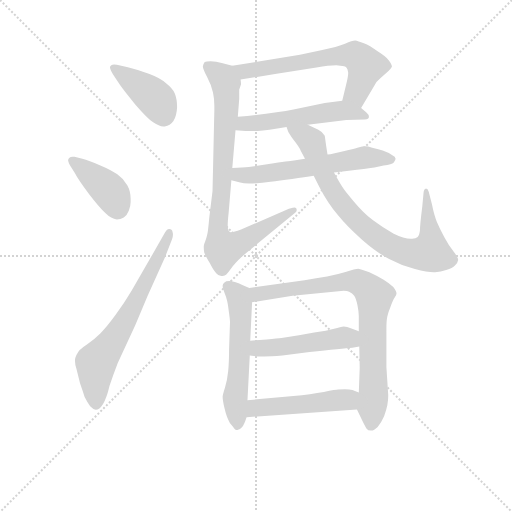
t = 0.00 s
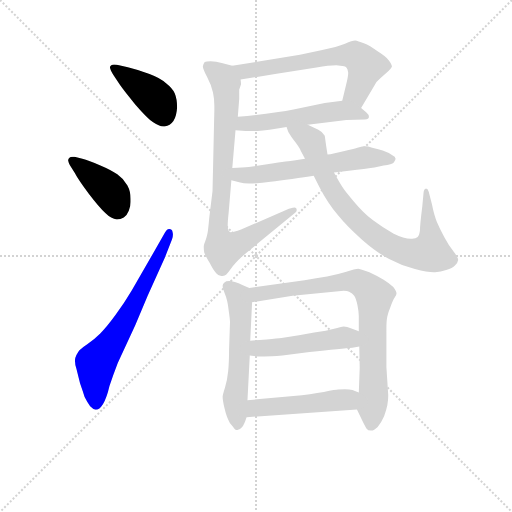
t = 1.85 s
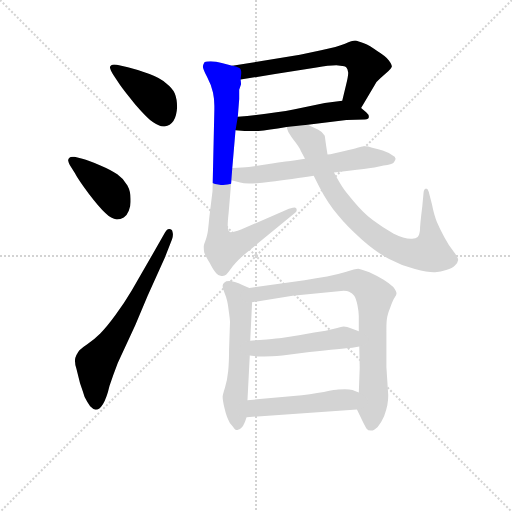
t = 3.70 s
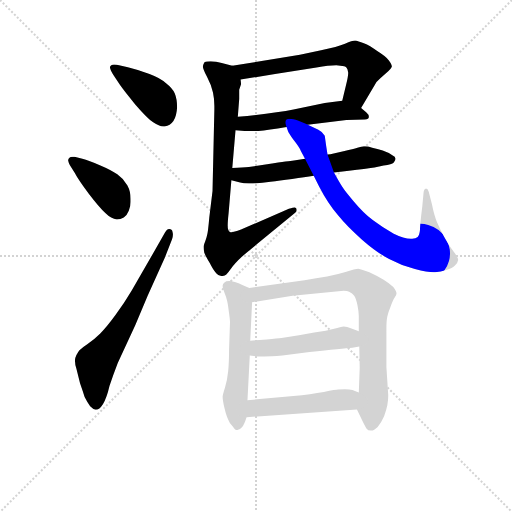
t = 5.54 s
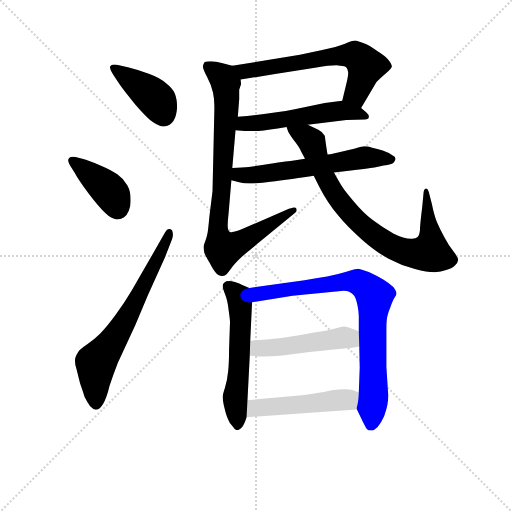
t = 7.39 s
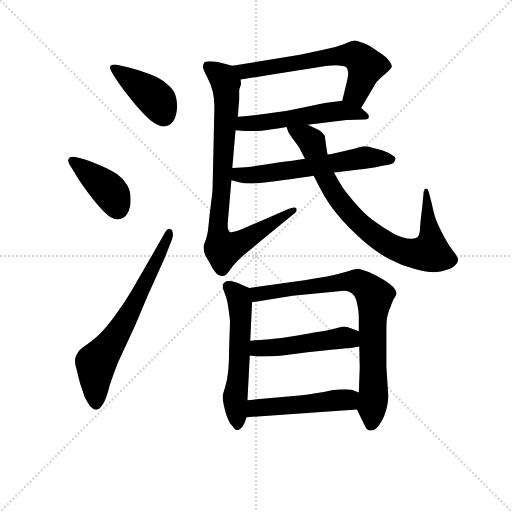
t = 9.24 s

The animated SVG that drew these frames (rendered in a browser with its animation timeline set to each time). Animation: 12 CSS @keyframes rules; one cycle of 9.24 s.

<svg version="1.1" viewBox="0 0 1024 1024" xmlns="http://www.w3.org/2000/svg">
  <g stroke="lightgray" stroke-dasharray="1,1" stroke-width="1" transform="scale(4, 4)">
    <line x1="0" y1="0" x2="256" y2="256"></line>
    <line x1="256" y1="0" x2="0" y2="256"></line>
    <line x1="128" y1="0" x2="128" y2="256"></line>
    <line x1="0" y1="128" x2="256" y2="128"></line>
  </g>
<g transform="scale(0.92, -0.92) translate(60, -900)">
   <style type="text/css">
    @keyframes keyframes0 {
      from {
       stroke: blue;
       stroke-dashoffset: 416;
       stroke-width: 128;
       }
       58% {
       animation-timing-function: step-end;
       stroke: blue;
       stroke-dashoffset: 0;
       stroke-width: 128;
       }
       to {
       stroke: black;
       stroke-width: 1024;
       }
       }
       #make-me-a-hanzi-animation-0 {
         animation: keyframes0 0.588542s both;
         animation-delay: 0.000000s;
         animation-timing-function: linear;
       }
    @keyframes keyframes1 {
      from {
       stroke: blue;
       stroke-dashoffset: 403;
       stroke-width: 128;
       }
       57% {
       animation-timing-function: step-end;
       stroke: blue;
       stroke-dashoffset: 0;
       stroke-width: 128;
       }
       to {
       stroke: black;
       stroke-width: 1024;
       }
       }
       #make-me-a-hanzi-animation-1 {
         animation: keyframes1 0.577962s both;
         animation-delay: 0.588542s;
         animation-timing-function: linear;
       }
    @keyframes keyframes2 {
      from {
       stroke: blue;
       stroke-dashoffset: 671;
       stroke-width: 128;
       }
       69% {
       animation-timing-function: step-end;
       stroke: blue;
       stroke-dashoffset: 0;
       stroke-width: 128;
       }
       to {
       stroke: black;
       stroke-width: 1024;
       }
       }
       #make-me-a-hanzi-animation-2 {
         animation: keyframes2 0.796061s both;
         animation-delay: 1.166504s;
         animation-timing-function: linear;
       }
    @keyframes keyframes3 {
      from {
       stroke: blue;
       stroke-dashoffset: 641;
       stroke-width: 128;
       }
       68% {
       animation-timing-function: step-end;
       stroke: blue;
       stroke-dashoffset: 0;
       stroke-width: 128;
       }
       to {
       stroke: black;
       stroke-width: 1024;
       }
       }
       #make-me-a-hanzi-animation-3 {
         animation: keyframes3 0.771647s both;
         animation-delay: 1.962565s;
         animation-timing-function: linear;
       }
    @keyframes keyframes4 {
      from {
       stroke: blue;
       stroke-dashoffset: 536;
       stroke-width: 128;
       }
       64% {
       animation-timing-function: step-end;
       stroke: blue;
       stroke-dashoffset: 0;
       stroke-width: 128;
       }
       to {
       stroke: black;
       stroke-width: 1024;
       }
       }
       #make-me-a-hanzi-animation-4 {
         animation: keyframes4 0.686198s both;
         animation-delay: 2.734212s;
         animation-timing-function: linear;
       }
    @keyframes keyframes5 {
      from {
       stroke: blue;
       stroke-dashoffset: 848;
       stroke-width: 128;
       }
       73% {
       animation-timing-function: step-end;
       stroke: blue;
       stroke-dashoffset: 0;
       stroke-width: 128;
       }
       to {
       stroke: black;
       stroke-width: 1024;
       }
       }
       #make-me-a-hanzi-animation-5 {
         animation: keyframes5 0.940104s both;
         animation-delay: 3.420410s;
         animation-timing-function: linear;
       }
    @keyframes keyframes6 {
      from {
       stroke: blue;
       stroke-dashoffset: 602;
       stroke-width: 128;
       }
       66% {
       animation-timing-function: step-end;
       stroke: blue;
       stroke-dashoffset: 0;
       stroke-width: 128;
       }
       to {
       stroke: black;
       stroke-width: 1024;
       }
       }
       #make-me-a-hanzi-animation-6 {
         animation: keyframes6 0.739909s both;
         animation-delay: 4.360514s;
         animation-timing-function: linear;
       }
    @keyframes keyframes7 {
      from {
       stroke: blue;
       stroke-dashoffset: 824;
       stroke-width: 128;
       }
       73% {
       animation-timing-function: step-end;
       stroke: blue;
       stroke-dashoffset: 0;
       stroke-width: 128;
       }
       to {
       stroke: black;
       stroke-width: 1024;
       }
       }
       #make-me-a-hanzi-animation-7 {
         animation: keyframes7 0.920573s both;
         animation-delay: 5.100423s;
         animation-timing-function: linear;
       }
    @keyframes keyframes8 {
      from {
       stroke: blue;
       stroke-dashoffset: 571;
       stroke-width: 128;
       }
       65% {
       animation-timing-function: step-end;
       stroke: blue;
       stroke-dashoffset: 0;
       stroke-width: 128;
       }
       to {
       stroke: black;
       stroke-width: 1024;
       }
       }
       #make-me-a-hanzi-animation-8 {
         animation: keyframes8 0.714681s both;
         animation-delay: 6.020996s;
         animation-timing-function: linear;
       }
    @keyframes keyframes9 {
      from {
       stroke: blue;
       stroke-dashoffset: 814;
       stroke-width: 128;
       }
       73% {
       animation-timing-function: step-end;
       stroke: blue;
       stroke-dashoffset: 0;
       stroke-width: 128;
       }
       to {
       stroke: black;
       stroke-width: 1024;
       }
       }
       #make-me-a-hanzi-animation-9 {
         animation: keyframes9 0.912435s both;
         animation-delay: 6.735677s;
         animation-timing-function: linear;
       }
    @keyframes keyframes10 {
      from {
       stroke: blue;
       stroke-dashoffset: 491;
       stroke-width: 128;
       }
       62% {
       animation-timing-function: step-end;
       stroke: blue;
       stroke-dashoffset: 0;
       stroke-width: 128;
       }
       to {
       stroke: black;
       stroke-width: 1024;
       }
       }
       #make-me-a-hanzi-animation-10 {
         animation: keyframes10 0.649577s both;
         animation-delay: 7.648112s;
         animation-timing-function: linear;
       }
    @keyframes keyframes11 {
      from {
       stroke: blue;
       stroke-dashoffset: 494;
       stroke-width: 128;
       }
       62% {
       animation-timing-function: step-end;
       stroke: blue;
       stroke-dashoffset: 0;
       stroke-width: 128;
       }
       to {
       stroke: black;
       stroke-width: 1024;
       }
       }
       #make-me-a-hanzi-animation-11 {
         animation: keyframes11 0.652018s both;
         animation-delay: 8.297689s;
         animation-timing-function: linear;
       }
</style>
<path d="M 201.0 715.0 Q 210.0 702.0 234.0 673.0 Q 260.0 643.0 273.0 634.0 Q 286.0 625.0 295.0 625.0 L 298.0 625.0 Q 310.0 627.0 317.0 637.0 Q 324.0 648.0 325.0 667.0 Q 325.0 685.0 320.0 697.0 Q 315.0 708.0 301.0 719.0 Q 287.0 731.0 265.0 739.0 Q 243.0 748.0 218.0 754.0 L 194.0 759.0 Q 190.0 760.0 188.0 760.0 Q 184.0 760.0 182.0 758.0 Q 179.0 756.0 179.0 753.0 Q 179.0 752.0 180.0 750.0 Q 181.0 745.0 188.0 735.0 L 201.0 715.0 Z" fill="lightgray"></path> 
<path d="M 102.0 559.0 L 98.0 559.0 Q 93.0 559.0 91.0 557.0 Q 88.0 555.0 88.0 551.0 Q 89.0 546.0 92.0 541.0 L 102.0 525.0 Q 111.0 508.0 133.0 479.0 Q 156.0 449.0 169.0 437.0 Q 182.0 424.0 194.0 423.0 Q 202.0 423.0 209.0 427.0 Q 216.0 432.0 220.0 442.0 Q 224.0 452.0 224.0 461.0 L 224.0 468.0 Q 224.0 484.0 217.0 497.0 Q 208.0 512.0 195.0 521.0 Q 181.0 531.0 157.0 541.0 Q 133.0 551.0 119.0 555.0 L 102.0 559.0 Z" fill="lightgray"></path> 
<path d="M 267.0 339.0 L 226.0 268.0 Q 210.0 241.0 191.0 215.0 Q 172.0 189.0 158.0 175.0 Q 144.0 161.0 129.0 151.0 Q 114.0 141.0 110.0 135.0 Q 106.0 129.0 104.0 123.0 Q 103.0 120.0 103.0 116.0 Q 103.0 108.0 106.0 99.0 L 114.0 67.0 Q 120.0 50.0 124.0 37.0 Q 130.0 25.0 136.0 17.0 Q 143.0 10.0 148.0 9.0 Q 156.0 9.0 164.0 22.0 Q 172.0 35.0 178.0 61.0 Q 186.0 85.0 196.0 111.0 L 234.0 193.0 L 261.0 257.0 L 298.0 339.0 L 314.0 380.0 Q 316.0 385.0 316.0 390.0 Q 316.0 393.0 315.0 396.0 Q 314.0 402.0 308.0 402.0 L 307.0 402.0 Q 303.0 402.0 299.0 395.0 L 267.0 339.0 Z" fill="lightgray"></path> 
<path d="M 725.0 665.0 L 754.0 714.0 Q 758.0 723.0 768.0 731.0 L 784.0 745.0 Q 790.0 751.0 792.0 755.0 Q 792.0 760.0 785.0 769.0 Q 778.0 778.0 760.0 789.0 Q 744.0 801.0 731.0 806.0 Q 718.0 811.0 712.0 812.0 Q 706.0 812.0 690.0 805.0 Q 674.0 798.0 638.0 791.0 L 592.0 781.0 L 445.0 757.0 C 415.0 752.0 433.0 722.0 463.0 727.0 L 538.0 739.0 L 628.0 753.0 Q 655.0 758.0 671.0 758.0 Q 676.0 758.0 680.0 757.0 Q 690.0 757.0 693.0 753.0 Q 696.0 750.0 697.0 742.0 Q 697.0 734.0 692.0 714.0 L 684.0 681.0 C 677.0 652.0 710.0 639.0 725.0 665.0 Z" fill="lightgray"></path> 
<path d="M 609.0 629.0 L 693.0 639.0 L 733.0 640.0 Q 742.0 640.0 742.0 646.0 Q 742.0 651.0 736.0 656.0 L 725.0 665.0 C 702.0 683.0 702.0 683.0 684.0 681.0 L 646.0 676.0 L 578.0 662.0 Q 538.0 654.0 457.0 646.0 C 427.0 643.0 422.0 620.0 452.0 617.0 L 474.0 615.0 L 500.0 615.0 Q 520.0 617.0 563.0 624.0 L 609.0 629.0 Z" fill="lightgray"></path> 
<path d="M 445.0 757.0 L 422.0 763.0 Q 410.0 767.0 398.0 767.0 Q 388.0 767.0 385.0 765.0 Q 382.0 761.0 381.0 756.0 Q 381.0 750.0 390.0 733.0 Q 399.0 716.0 403.0 699.0 Q 406.0 685.0 406.0 670.0 L 406.0 662.0 L 402.0 485.0 L 395.0 427.0 Q 392.0 393.0 390.0 388.0 Q 389.0 383.0 386.0 375.0 Q 383.0 368.0 383.0 365.0 L 383.0 361.0 Q 383.0 356.0 384.0 351.0 Q 386.0 345.0 396.0 328.0 Q 404.0 312.0 410.0 306.0 Q 415.0 300.0 421.0 300.0 L 424.0 300.0 Q 429.0 300.0 432.0 303.0 Q 436.0 307.0 446.0 321.0 Q 456.0 334.0 474.0 349.0 L 581.0 437.0 Q 585.0 440.0 585.0 443.0 L 585.0 444.0 Q 585.0 448.0 581.0 449.0 Q 578.0 449.0 568.0 446.0 L 464.0 401.0 Q 448.0 395.0 443.0 395.0 L 441.0 395.0 Q 437.0 396.0 436.0 401.0 Q 435.0 403.0 435.0 410.0 Q 435.0 419.0 437.0 437.0 L 443.0 508.0 L 445.0 535.0 L 452.0 617.0 L 457.0 646.0 L 460.0 685.0 L 460.0 705.0 L 464.0 717.0 Q 464.0 720.0 463.0 727.0 C 466.0 752.0 466.0 752.0 445.0 757.0 Z" fill="lightgray"></path> 
<path d="M 443.0 508.0 L 462.0 503.0 Q 469.0 501.0 481.0 501.0 L 490.0 501.0 Q 510.0 502.0 528.0 505.0 Q 547.0 507.0 575.0 511.0 Q 603.0 515.0 622.0 518.0 L 666.0 525.0 L 694.0 528.0 L 716.0 531.0 Q 749.0 535.0 754.0 536.0 L 774.0 540.0 Q 792.0 543.0 796.0 547.0 Q 800.0 552.0 800.0 555.0 Q 800.0 559.0 792.0 563.0 Q 784.0 569.0 772.0 573.0 Q 760.0 577.0 749.0 579.0 Q 740.0 582.0 734.0 582.0 L 731.0 582.0 Q 726.0 581.0 717.0 579.0 Q 708.0 576.0 689.0 572.0 L 663.0 566.0 Q 659.0 565.0 652.0 564.0 L 603.0 555.0 L 579.0 551.0 Q 576.0 551.0 535.0 545.0 L 481.0 537.0 Q 468.0 536.0 445.0 535.0 C 415.0 534.0 414.0 516.0 443.0 508.0 Z" fill="lightgray"></path> 
<path d="M 652.0 564.0 L 649.0 583.0 L 646.0 605.0 Q 642.0 613.0 632.0 618.0 L 609.0 629.0 C 582.0 642.0 551.0 652.0 563.0 624.0 L 566.0 615.0 Q 567.0 611.0 578.0 596.0 Q 590.0 581.0 594.0 572.0 Q 599.0 563.0 603.0 555.0 L 622.0 518.0 L 634.0 494.0 Q 652.0 459.0 674.0 433.0 Q 695.0 407.0 727.0 379.0 Q 759.0 351.0 786.0 337.0 Q 812.0 323.0 842.0 315.0 Q 869.0 308.0 883.0 308.0 L 886.0 308.0 Q 898.0 309.0 910.0 313.0 Q 924.0 317.0 929.0 323.0 Q 935.0 328.0 936.0 335.0 Q 936.0 340.0 926.0 353.0 Q 916.0 365.0 906.0 384.0 Q 896.0 403.0 890.0 417.0 Q 884.0 431.0 879.0 456.0 L 872.0 483.0 Q 870.0 490.0 866.0 490.0 Q 862.0 489.0 861.0 483.0 L 858.0 451.0 Q 853.0 411.0 853.0 400.0 Q 852.0 389.0 848.0 385.0 Q 844.0 382.0 836.0 381.0 L 833.0 381.0 Q 818.0 381.0 796.0 392.0 Q 772.0 405.0 751.0 421.0 Q 730.0 437.0 710.0 461.0 Q 691.0 483.0 684.0 494.0 Q 677.0 505.0 666.0 525.0 L 652.0 564.0 Z" fill="lightgray"></path> 
<path d="M 482.0 274.0 L 468.0 280.0 Q 448.0 289.0 438.0 289.0 Q 431.0 289.0 428.0 286.0 Q 424.0 283.0 424.0 279.0 L 424.0 278.0 Q 424.0 273.0 429.0 261.0 Q 435.0 247.0 437.0 226.0 Q 440.0 205.0 440.0 200.0 L 438.0 141.0 Q 438.0 113.0 436.0 93.0 Q 434.0 73.0 429.0 57.0 Q 424.0 41.0 424.0 38.0 Q 424.0 29.0 428.0 13.0 Q 432.0 -4.0 436.0 -12.0 Q 438.0 -19.0 446.0 -27.0 Q 451.0 -35.0 455.0 -35.0 L 456.0 -35.0 Q 461.0 -35.0 466.0 -29.0 Q 471.0 -23.0 476.0 -7.0 L 478.0 30.0 L 483.0 127.0 L 484.0 159.0 L 488.0 243.0 C 489.0 271.0 489.0 271.0 482.0 274.0 Z" fill="lightgray"></path> 
<path d="M 716.0 10.0 L 728.0 -15.0 Q 734.0 -27.0 737.0 -32.0 Q 740.0 -36.0 746.0 -36.0 L 747.0 -36.0 Q 753.0 -36.0 761.0 -28.0 Q 769.0 -19.0 775.0 -5.0 Q 780.0 9.0 782.0 19.0 Q 784.0 30.0 784.0 41.0 L 780.0 102.0 L 780.0 186.0 Q 780.0 203.0 782.0 212.0 Q 784.0 221.0 789.0 233.0 Q 794.0 247.0 798.0 253.0 Q 802.0 259.0 802.0 262.0 Q 802.0 267.0 795.0 276.0 Q 787.0 284.0 774.0 292.0 Q 760.0 300.0 743.0 308.0 Q 726.0 315.0 719.0 316.0 Q 712.0 316.0 693.0 309.0 Q 674.0 303.0 651.0 299.0 Q 628.0 295.0 602.0 291.0 L 482.0 274.0 C 452.0 270.0 458.0 238.0 488.0 243.0 L 576.0 257.0 L 676.0 267.0 Q 682.0 268.0 687.0 268.0 Q 695.0 268.0 699.0 266.0 Q 706.0 263.0 710.0 257.0 Q 714.0 251.0 717.0 237.0 Q 720.0 222.0 720.0 213.0 L 720.0 180.0 L 721.0 147.0 L 722.0 101.0 L 720.0 47.0 C 719.0 17.0 714.0 15.0 716.0 10.0 Z" fill="lightgray"></path> 
<path d="M 483.0 127.0 L 500.0 125.0 L 514.0 125.0 Q 528.0 125.0 554.0 127.0 L 613.0 135.0 Q 648.0 139.0 672.0 141.0 Q 696.0 143.0 706.0 144.0 L 721.0 147.0 C 750.0 153.0 748.0 169.0 720.0 180.0 L 704.0 186.0 Q 694.0 190.0 687.0 190.0 Q 682.0 189.0 673.0 187.0 Q 663.0 185.0 648.0 181.0 L 623.0 177.0 L 590.0 171.0 L 552.0 165.0 Q 544.0 164.0 520.0 162.0 Q 496.0 161.0 484.0 159.0 C 454.0 155.0 453.0 131.0 483.0 127.0 Z" fill="lightgray"></path> 
<path d="M 476.0 -7.0 L 716.0 10.0 C 746.0 12.0 748.0 37.0 720.0 47.0 L 706.0 52.0 Q 700.0 54.0 690.0 54.0 Q 683.0 54.0 675.0 53.0 Q 671.0 53.0 644.0 48.0 Q 616.0 43.0 578.0 39.0 L 478.0 30.0 C 448.0 27.0 446.0 -9.0 476.0 -7.0 Z" fill="lightgray"></path> 
      <clipPath id="make-me-a-hanzi-clip-0">
      <path d="M 201.0 715.0 Q 210.0 702.0 234.0 673.0 Q 260.0 643.0 273.0 634.0 Q 286.0 625.0 295.0 625.0 L 298.0 625.0 Q 310.0 627.0 317.0 637.0 Q 324.0 648.0 325.0 667.0 Q 325.0 685.0 320.0 697.0 Q 315.0 708.0 301.0 719.0 Q 287.0 731.0 265.0 739.0 Q 243.0 748.0 218.0 754.0 L 194.0 759.0 Q 190.0 760.0 188.0 760.0 Q 184.0 760.0 182.0 758.0 Q 179.0 756.0 179.0 753.0 Q 179.0 752.0 180.0 750.0 Q 181.0 745.0 188.0 735.0 L 201.0 715.0 Z" fill="lightgray"></path>
      </clipPath>
      <path clip-path="url(#make-me-a-hanzi-clip-0)" d="M 184.0 753.0 L 272.0 691.0 L 297.0 645.0 " fill="none" id="make-me-a-hanzi-animation-0" stroke-dasharray="288 576" stroke-linecap="round"></path>

      <clipPath id="make-me-a-hanzi-clip-1">
      <path d="M 102.0 559.0 L 98.0 559.0 Q 93.0 559.0 91.0 557.0 Q 88.0 555.0 88.0 551.0 Q 89.0 546.0 92.0 541.0 L 102.0 525.0 Q 111.0 508.0 133.0 479.0 Q 156.0 449.0 169.0 437.0 Q 182.0 424.0 194.0 423.0 Q 202.0 423.0 209.0 427.0 Q 216.0 432.0 220.0 442.0 Q 224.0 452.0 224.0 461.0 L 224.0 468.0 Q 224.0 484.0 217.0 497.0 Q 208.0 512.0 195.0 521.0 Q 181.0 531.0 157.0 541.0 Q 133.0 551.0 119.0 555.0 L 102.0 559.0 Z" fill="lightgray"></path>
      </clipPath>
      <path clip-path="url(#make-me-a-hanzi-clip-1)" d="M 97.0 550.0 L 175.0 488.0 L 196.0 446.0 " fill="none" id="make-me-a-hanzi-animation-1" stroke-dasharray="275 550" stroke-linecap="round"></path>

      <clipPath id="make-me-a-hanzi-clip-2">
      <path d="M 267.0 339.0 L 226.0 268.0 Q 210.0 241.0 191.0 215.0 Q 172.0 189.0 158.0 175.0 Q 144.0 161.0 129.0 151.0 Q 114.0 141.0 110.0 135.0 Q 106.0 129.0 104.0 123.0 Q 103.0 120.0 103.0 116.0 Q 103.0 108.0 106.0 99.0 L 114.0 67.0 Q 120.0 50.0 124.0 37.0 Q 130.0 25.0 136.0 17.0 Q 143.0 10.0 148.0 9.0 Q 156.0 9.0 164.0 22.0 Q 172.0 35.0 178.0 61.0 Q 186.0 85.0 196.0 111.0 L 234.0 193.0 L 261.0 257.0 L 298.0 339.0 L 314.0 380.0 Q 316.0 385.0 316.0 390.0 Q 316.0 393.0 315.0 396.0 Q 314.0 402.0 308.0 402.0 L 307.0 402.0 Q 303.0 402.0 299.0 395.0 L 267.0 339.0 Z" fill="lightgray"></path>
      </clipPath>
      <path clip-path="url(#make-me-a-hanzi-clip-2)" d="M 148.0 21.0 L 149.0 111.0 L 236.0 245.0 L 308.0 394.0 " fill="none" id="make-me-a-hanzi-animation-2" stroke-dasharray="543 1086" stroke-linecap="round"></path>

      <clipPath id="make-me-a-hanzi-clip-3">
      <path d="M 725.0 665.0 L 754.0 714.0 Q 758.0 723.0 768.0 731.0 L 784.0 745.0 Q 790.0 751.0 792.0 755.0 Q 792.0 760.0 785.0 769.0 Q 778.0 778.0 760.0 789.0 Q 744.0 801.0 731.0 806.0 Q 718.0 811.0 712.0 812.0 Q 706.0 812.0 690.0 805.0 Q 674.0 798.0 638.0 791.0 L 592.0 781.0 L 445.0 757.0 C 415.0 752.0 433.0 722.0 463.0 727.0 L 538.0 739.0 L 628.0 753.0 Q 655.0 758.0 671.0 758.0 Q 676.0 758.0 680.0 757.0 Q 690.0 757.0 693.0 753.0 Q 696.0 750.0 697.0 742.0 Q 697.0 734.0 692.0 714.0 L 684.0 681.0 C 677.0 652.0 710.0 639.0 725.0 665.0 Z" fill="lightgray"></path>
      </clipPath>
      <path clip-path="url(#make-me-a-hanzi-clip-3)" d="M 453.0 755.0 L 472.0 745.0 L 666.0 778.0 L 715.0 778.0 L 736.0 756.0 L 713.0 695.0 L 693.0 685.0 " fill="none" id="make-me-a-hanzi-animation-3" stroke-dasharray="513 1026" stroke-linecap="round"></path>

      <clipPath id="make-me-a-hanzi-clip-4">
      <path d="M 609.0 629.0 L 693.0 639.0 L 733.0 640.0 Q 742.0 640.0 742.0 646.0 Q 742.0 651.0 736.0 656.0 L 725.0 665.0 C 702.0 683.0 702.0 683.0 684.0 681.0 L 646.0 676.0 L 578.0 662.0 Q 538.0 654.0 457.0 646.0 C 427.0 643.0 422.0 620.0 452.0 617.0 L 474.0 615.0 L 500.0 615.0 Q 520.0 617.0 563.0 624.0 L 609.0 629.0 Z" fill="lightgray"></path>
      </clipPath>
      <path clip-path="url(#make-me-a-hanzi-clip-4)" d="M 458.0 623.0 L 487.0 633.0 L 668.0 658.0 L 734.0 648.0 " fill="none" id="make-me-a-hanzi-animation-4" stroke-dasharray="408 816" stroke-linecap="round"></path>

      <clipPath id="make-me-a-hanzi-clip-5">
      <path d="M 445.0 757.0 L 422.0 763.0 Q 410.0 767.0 398.0 767.0 Q 388.0 767.0 385.0 765.0 Q 382.0 761.0 381.0 756.0 Q 381.0 750.0 390.0 733.0 Q 399.0 716.0 403.0 699.0 Q 406.0 685.0 406.0 670.0 L 406.0 662.0 L 402.0 485.0 L 395.0 427.0 Q 392.0 393.0 390.0 388.0 Q 389.0 383.0 386.0 375.0 Q 383.0 368.0 383.0 365.0 L 383.0 361.0 Q 383.0 356.0 384.0 351.0 Q 386.0 345.0 396.0 328.0 Q 404.0 312.0 410.0 306.0 Q 415.0 300.0 421.0 300.0 L 424.0 300.0 Q 429.0 300.0 432.0 303.0 Q 436.0 307.0 446.0 321.0 Q 456.0 334.0 474.0 349.0 L 581.0 437.0 Q 585.0 440.0 585.0 443.0 L 585.0 444.0 Q 585.0 448.0 581.0 449.0 Q 578.0 449.0 568.0 446.0 L 464.0 401.0 Q 448.0 395.0 443.0 395.0 L 441.0 395.0 Q 437.0 396.0 436.0 401.0 Q 435.0 403.0 435.0 410.0 Q 435.0 419.0 437.0 437.0 L 443.0 508.0 L 445.0 535.0 L 452.0 617.0 L 457.0 646.0 L 460.0 685.0 L 460.0 705.0 L 464.0 717.0 Q 464.0 720.0 463.0 727.0 C 466.0 752.0 466.0 752.0 445.0 757.0 Z" fill="lightgray"></path>
      </clipPath>
      <path clip-path="url(#make-me-a-hanzi-clip-5)" d="M 393.0 756.0 L 421.0 735.0 L 431.0 718.0 L 432.0 654.0 L 414.0 415.0 L 422.0 361.0 L 452.0 368.0 L 579.0 444.0 " fill="none" id="make-me-a-hanzi-animation-5" stroke-dasharray="720 1440" stroke-linecap="round"></path>

      <clipPath id="make-me-a-hanzi-clip-6">
      <path d="M 443.0 508.0 L 462.0 503.0 Q 469.0 501.0 481.0 501.0 L 490.0 501.0 Q 510.0 502.0 528.0 505.0 Q 547.0 507.0 575.0 511.0 Q 603.0 515.0 622.0 518.0 L 666.0 525.0 L 694.0 528.0 L 716.0 531.0 Q 749.0 535.0 754.0 536.0 L 774.0 540.0 Q 792.0 543.0 796.0 547.0 Q 800.0 552.0 800.0 555.0 Q 800.0 559.0 792.0 563.0 Q 784.0 569.0 772.0 573.0 Q 760.0 577.0 749.0 579.0 Q 740.0 582.0 734.0 582.0 L 731.0 582.0 Q 726.0 581.0 717.0 579.0 Q 708.0 576.0 689.0 572.0 L 663.0 566.0 Q 659.0 565.0 652.0 564.0 L 603.0 555.0 L 579.0 551.0 Q 576.0 551.0 535.0 545.0 L 481.0 537.0 Q 468.0 536.0 445.0 535.0 C 415.0 534.0 414.0 516.0 443.0 508.0 Z" fill="lightgray"></path>
      </clipPath>
      <path clip-path="url(#make-me-a-hanzi-clip-6)" d="M 450.0 514.0 L 460.0 520.0 L 564.0 528.0 L 733.0 558.0 L 791.0 554.0 " fill="none" id="make-me-a-hanzi-animation-6" stroke-dasharray="474 948" stroke-linecap="round"></path>

      <clipPath id="make-me-a-hanzi-clip-7">
      <path d="M 652.0 564.0 L 649.0 583.0 L 646.0 605.0 Q 642.0 613.0 632.0 618.0 L 609.0 629.0 C 582.0 642.0 551.0 652.0 563.0 624.0 L 566.0 615.0 Q 567.0 611.0 578.0 596.0 Q 590.0 581.0 594.0 572.0 Q 599.0 563.0 603.0 555.0 L 622.0 518.0 L 634.0 494.0 Q 652.0 459.0 674.0 433.0 Q 695.0 407.0 727.0 379.0 Q 759.0 351.0 786.0 337.0 Q 812.0 323.0 842.0 315.0 Q 869.0 308.0 883.0 308.0 L 886.0 308.0 Q 898.0 309.0 910.0 313.0 Q 924.0 317.0 929.0 323.0 Q 935.0 328.0 936.0 335.0 Q 936.0 340.0 926.0 353.0 Q 916.0 365.0 906.0 384.0 Q 896.0 403.0 890.0 417.0 Q 884.0 431.0 879.0 456.0 L 872.0 483.0 Q 870.0 490.0 866.0 490.0 Q 862.0 489.0 861.0 483.0 L 858.0 451.0 Q 853.0 411.0 853.0 400.0 Q 852.0 389.0 848.0 385.0 Q 844.0 382.0 836.0 381.0 L 833.0 381.0 Q 818.0 381.0 796.0 392.0 Q 772.0 405.0 751.0 421.0 Q 730.0 437.0 710.0 461.0 Q 691.0 483.0 684.0 494.0 Q 677.0 505.0 666.0 525.0 L 652.0 564.0 Z" fill="lightgray"></path>
      </clipPath>
      <path clip-path="url(#make-me-a-hanzi-clip-7)" d="M 571.0 622.0 L 617.0 591.0 L 663.0 485.0 L 704.0 432.0 L 772.0 375.0 L 817.0 353.0 L 844.0 348.0 L 875.0 352.0 L 867.0 484.0 " fill="none" id="make-me-a-hanzi-animation-7" stroke-dasharray="696 1392" stroke-linecap="round"></path>

      <clipPath id="make-me-a-hanzi-clip-8">
      <path d="M 482.0 274.0 L 468.0 280.0 Q 448.0 289.0 438.0 289.0 Q 431.0 289.0 428.0 286.0 Q 424.0 283.0 424.0 279.0 L 424.0 278.0 Q 424.0 273.0 429.0 261.0 Q 435.0 247.0 437.0 226.0 Q 440.0 205.0 440.0 200.0 L 438.0 141.0 Q 438.0 113.0 436.0 93.0 Q 434.0 73.0 429.0 57.0 Q 424.0 41.0 424.0 38.0 Q 424.0 29.0 428.0 13.0 Q 432.0 -4.0 436.0 -12.0 Q 438.0 -19.0 446.0 -27.0 Q 451.0 -35.0 455.0 -35.0 L 456.0 -35.0 Q 461.0 -35.0 466.0 -29.0 Q 471.0 -23.0 476.0 -7.0 L 478.0 30.0 L 483.0 127.0 L 484.0 159.0 L 488.0 243.0 C 489.0 271.0 489.0 271.0 482.0 274.0 Z" fill="lightgray"></path>
      </clipPath>
      <path clip-path="url(#make-me-a-hanzi-clip-8)" d="M 433.0 279.0 L 452.0 263.0 L 462.0 236.0 L 460.0 107.0 L 451.0 35.0 L 456.0 -25.0 " fill="none" id="make-me-a-hanzi-animation-8" stroke-dasharray="443 886" stroke-linecap="round"></path>

      <clipPath id="make-me-a-hanzi-clip-9">
      <path d="M 716.0 10.0 L 728.0 -15.0 Q 734.0 -27.0 737.0 -32.0 Q 740.0 -36.0 746.0 -36.0 L 747.0 -36.0 Q 753.0 -36.0 761.0 -28.0 Q 769.0 -19.0 775.0 -5.0 Q 780.0 9.0 782.0 19.0 Q 784.0 30.0 784.0 41.0 L 780.0 102.0 L 780.0 186.0 Q 780.0 203.0 782.0 212.0 Q 784.0 221.0 789.0 233.0 Q 794.0 247.0 798.0 253.0 Q 802.0 259.0 802.0 262.0 Q 802.0 267.0 795.0 276.0 Q 787.0 284.0 774.0 292.0 Q 760.0 300.0 743.0 308.0 Q 726.0 315.0 719.0 316.0 Q 712.0 316.0 693.0 309.0 Q 674.0 303.0 651.0 299.0 Q 628.0 295.0 602.0 291.0 L 482.0 274.0 C 452.0 270.0 458.0 238.0 488.0 243.0 L 576.0 257.0 L 676.0 267.0 Q 682.0 268.0 687.0 268.0 Q 695.0 268.0 699.0 266.0 Q 706.0 263.0 710.0 257.0 Q 714.0 251.0 717.0 237.0 Q 720.0 222.0 720.0 213.0 L 720.0 180.0 L 721.0 147.0 L 722.0 101.0 L 720.0 47.0 C 719.0 17.0 714.0 15.0 716.0 10.0 Z" fill="lightgray"></path>
      </clipPath>
      <path clip-path="url(#make-me-a-hanzi-clip-9)" d="M 491.0 268.0 L 500.0 261.0 L 708.0 289.0 L 735.0 277.0 L 751.0 261.0 L 752.0 47.0 L 747.0 -23.0 " fill="none" id="make-me-a-hanzi-animation-9" stroke-dasharray="686 1372" stroke-linecap="round"></path>

      <clipPath id="make-me-a-hanzi-clip-10">
      <path d="M 483.0 127.0 L 500.0 125.0 L 514.0 125.0 Q 528.0 125.0 554.0 127.0 L 613.0 135.0 Q 648.0 139.0 672.0 141.0 Q 696.0 143.0 706.0 144.0 L 721.0 147.0 C 750.0 153.0 748.0 169.0 720.0 180.0 L 704.0 186.0 Q 694.0 190.0 687.0 190.0 Q 682.0 189.0 673.0 187.0 Q 663.0 185.0 648.0 181.0 L 623.0 177.0 L 590.0 171.0 L 552.0 165.0 Q 544.0 164.0 520.0 162.0 Q 496.0 161.0 484.0 159.0 C 454.0 155.0 453.0 131.0 483.0 127.0 Z" fill="lightgray"></path>
      </clipPath>
      <path clip-path="url(#make-me-a-hanzi-clip-10)" d="M 488.0 132.0 L 500.0 142.0 L 685.0 166.0 L 699.0 165.0 L 712.0 152.0 " fill="none" id="make-me-a-hanzi-animation-10" stroke-dasharray="363 726" stroke-linecap="round"></path>

      <clipPath id="make-me-a-hanzi-clip-11">
      <path d="M 476.0 -7.0 L 716.0 10.0 C 746.0 12.0 748.0 37.0 720.0 47.0 L 706.0 52.0 Q 700.0 54.0 690.0 54.0 Q 683.0 54.0 675.0 53.0 Q 671.0 53.0 644.0 48.0 Q 616.0 43.0 578.0 39.0 L 478.0 30.0 C 448.0 27.0 446.0 -9.0 476.0 -7.0 Z" fill="lightgray"></path>
      </clipPath>
      <path clip-path="url(#make-me-a-hanzi-clip-11)" d="M 483.0 -1.0 L 501.0 14.0 L 658.0 29.0 L 697.0 31.0 L 708.0 17.0 " fill="none" id="make-me-a-hanzi-animation-11" stroke-dasharray="366 732" stroke-linecap="round"></path>

</g>
</svg>
